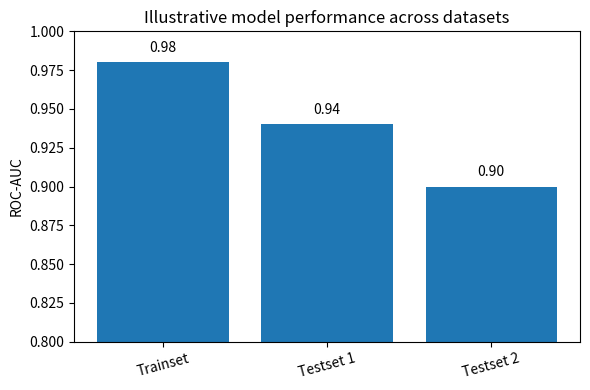
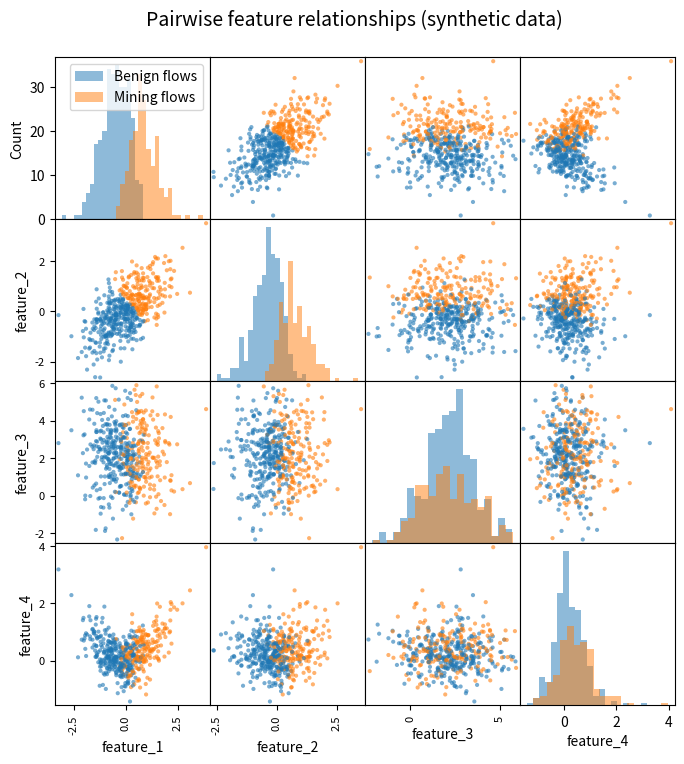

Write Python code to recreate these figures, in order.
"""
generate_figures.py

Utility script to generate synthetic figures for the
crypto-mining traffic detection case study.

All data in these plots is synthetic and does NOT represent
real client data.
"""

import os
import numpy as np
import pandas as pd
import matplotlib.pyplot as plt
from pandas.plotting import scatter_matrix


def ensure_figures_dir(path: str = "figures") -> str:
    """Ensure that the figures folder exists and return its path."""
    os.makedirs(path, exist_ok=True)
    return path


def create_synthetic_dataset(n_samples: int = 500, seed: int = 42) -> pd.DataFrame:
    """Create a synthetic dataset with four numerical features and a binary label."""
    np.random.seed(seed)

    # Synthetic features
    feature_1 = np.random.normal(loc=0.0, scale=1.0, size=n_samples)
    feature_2 = 0.6 * feature_1 + np.random.normal(loc=0.0, scale=0.7, size=n_samples)
    feature_3 = np.random.normal(loc=2.0, scale=1.5, size=n_samples)
    feature_4 = 0.3 * (feature_1 ** 2) + np.random.normal(loc=0.0, scale=0.5, size=n_samples)

    df = pd.DataFrame({
        "feature_1": feature_1,
        "feature_2": feature_2,
        "feature_3": feature_3,
        "feature_4": feature_4,
    })

    # Synthetic binary label (e.g. benign vs. mining)
    threshold = 0.5
    df["label"] = (df["feature_1"] + df["feature_2"] > threshold).astype(int)

    return df


def plot_performance_bars(figures_dir: str) -> None:
    """Create a bar plot with illustrative ROC-AUC values and save it as PNG."""
    # Synthetic ROC-AUC values for illustration
    datasets = ["Trainset", "Testset 1", "Testset 2"]
    roc_auc = [0.98, 0.94, 0.90]  # Example values for illustration only

    x = np.arange(len(datasets))

    plt.figure(figsize=(6, 4))

    plt.bar(x, roc_auc)

    plt.xticks(x, datasets, rotation=15)
    plt.ylim(0.8, 1.0)
    plt.ylabel("ROC-AUC")
    plt.title("Illustrative model performance across datasets")

    # Add value labels above bars
    for i, value in enumerate(roc_auc):
        plt.text(
            i,
            value + 0.005,
            f"{value:.2f}",
            ha="center",
            va="bottom",
        )

    plt.tight_layout()

    out_path = os.path.join(figures_dir, "performance_bar_roc_auc.png")
    plt.savefig(out_path, dpi=300)
    plt.close()

    print(f"Saved performance bar plot to {out_path}")


def plot_scatter_matrix(df: pd.DataFrame, figures_dir: str) -> None:
    """
    Create a scatter matrix for the numerical features and save it as PNG.
    The diagonal shows overlapping histograms for the two label classes.
    """
    features = ["feature_1", "feature_2", "feature_3", "feature_4"]
    labels = df["label"]

    # Map labels to colors (0 = benign, 1 = mining)
    color_map = labels.map({0: "tab:blue", 1: "tab:orange"})

    # Create scatter matrix (no extra plt.figure() here!)
    axes = scatter_matrix(
        df[features],
        figsize=(8, 8),
        diagonal="hist",
        alpha=0.6,
        c=color_map,
    )

    fig = axes[0, 0].get_figure()

    # Custom diagonal: two transparent histograms per feature
    for i, feature in enumerate(features):
        ax = axes[i, i]
        ax.clear()  # remove default diagonal histogram

        data_0 = df.loc[labels == 0, feature]
        data_1 = df.loc[labels == 1, feature]

        ax.hist(
            data_0,
            bins=20,
            alpha=0.5,
            label="Benign flows",
        )
        ax.hist(
            data_1,
            bins=20,
            alpha=0.5,
            label="Mining flows",
        )

        ax.set_xlabel(feature)
        ax.set_ylabel("Count")

        # Legend only once
        if i == 0:
            ax.legend()

    fig.suptitle("Pairwise feature relationships (synthetic data)", fontsize=14)
    fig.subplots_adjust(top=0.92)

    out_path = os.path.join(figures_dir, "feature_scatter_matrix.png")
    fig.savefig(out_path, dpi=300)
    plt.close(fig)

    print(f"Saved scatter matrix to {out_path}")


def main() -> None:
    """Entry point to generate figures for the case study."""
    figures_dir = ensure_figures_dir()
    df = create_synthetic_dataset()

    plot_performance_bars(figures_dir)
    plot_scatter_matrix(df, figures_dir)


if __name__ == "__main__":
    main()
